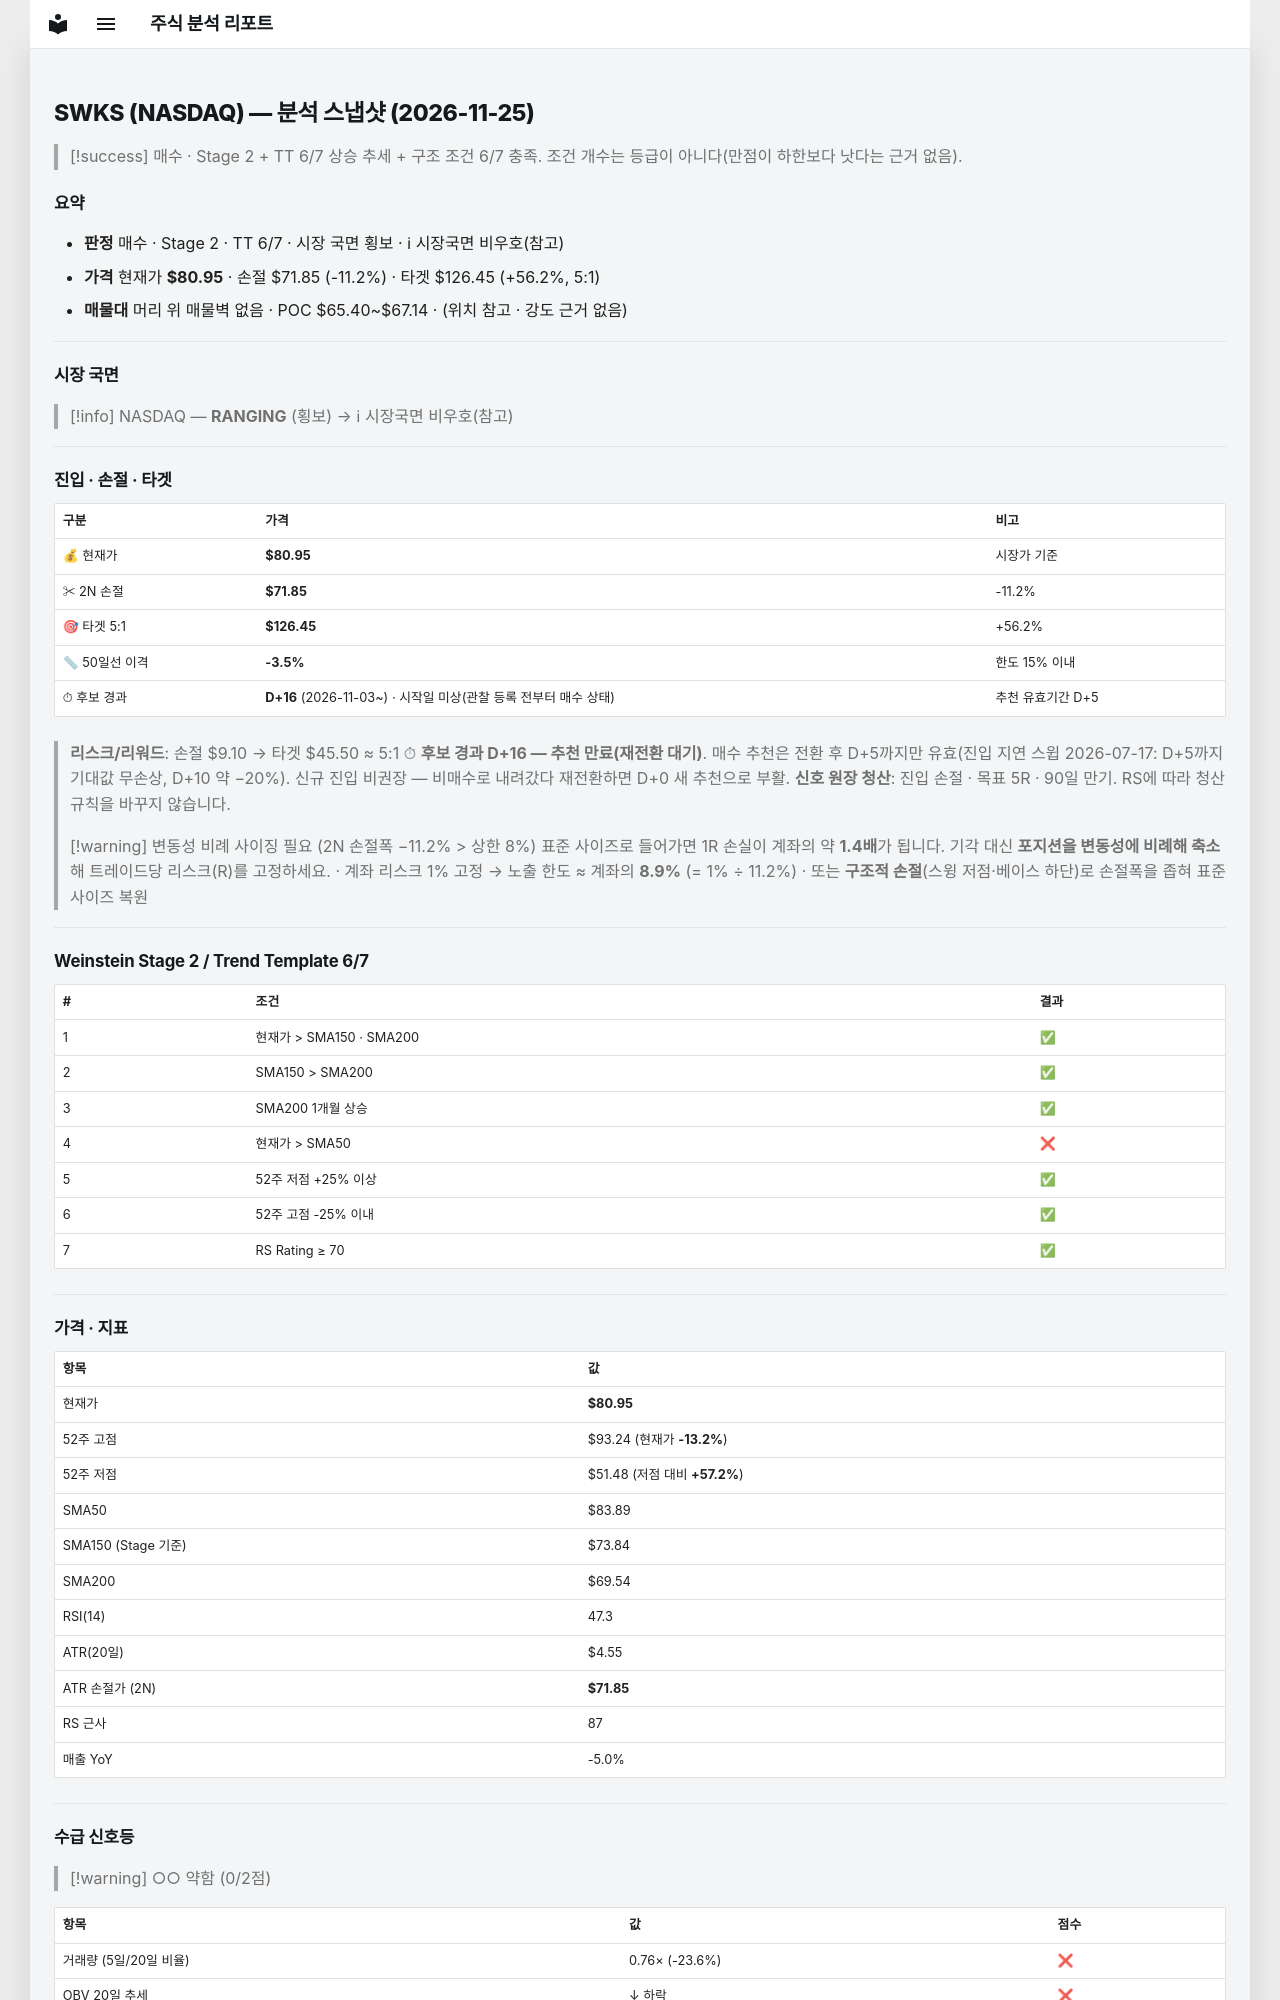

repository: soloandco/stock-reports · page: snapshots/SWKS-2026-11-25/index.html · generator: mkdocs

---
type: analysis-snapshot
title: SWKS 분석 스냅샷
ticker: SWKS
market: NASDAQ
created: 2026-11-25
updated: 2026-11-25
bar-date: 2026-11-24
verdict: 매수관찰
real-rr: 1.30
sma50-gap-pct: -3.5
candidate-days: 16
candidate-since: 2026-11-03
candidate-start-unknown: true
weekly-position: 저항대아래
weekly-overhead-price: 92.80
weekly-overhead-pct: 14.6
stage: 2
trend-template-score: 6
tt-max: 7
ma-set: sma-50-150-200
price: 80.94999694824219
stop-price: 71.84939450736974
market-regime: RANGING
supply-demand-score: 0/2
supply-demand-label: 약함
status: tracking
tags:
  - stock-agent
  - watchlist
  - SWKS
  - analysis
related:
  - "[[analysis-template]]"
---

# SWKS (NASDAQ) — 분석 스냅샷 (2026-11-25)

> [!success] 매수 · Stage 2 + TT 6/7
> 상승 추세 + 구조 조건 6/7 충족. 조건 개수는 등급이 아니다(만점이 하한보다 낫다는 근거 없음).

## 요약

- **판정** 매수 · Stage 2 · TT 6/7 · 시장 국면 횡보 · ℹ 시장국면 비우호(참고)
- **가격** 현재가 **$80.95** · 손절 $71.85 (-11.2%) · 타겟 $126.45 (+56.2%, 5:1)
- **매물대** 머리 위 매물벽 없음 · POC $65.40~$67.14 · (위치 참고 · 강도 근거 없음)

---

## 시장 국면

> [!info] NASDAQ — **RANGING** (횡보) → ℹ 시장국면 비우호(참고)

---

## 진입 · 손절 · 타겟

| 구분 | 가격 | 비고 |
|------|------|------|
| 💰 현재가 | **$80.95** | 시장가 기준 |
| ✂ 2N 손절 | **$71.85** | -11.2% |
| 🎯 타겟 5:1 | **$126.45** | +56.2% |
| 📏 50일선 이격 | **-3.5%** | 한도 15% 이내 |
| ⏱ 후보 경과 | **D+16** (2026-11-03~) · 시작일 미상(관찰 등록 전부터 매수 상태) | 추천 유효기간 D+5 |

> **리스크/리워드**: 손절 $9.10 → 타겟 $45.50 ≈ 5:1
> ⏱ **후보 경과 D+16 — 추천 만료(재전환 대기)**. 매수 추천은 전환 후 D+5까지만 유효(진입 지연 스윕 2026-07-17: D+5까지 기대값 무손상, D+10 약 −20%). 신규 진입 비권장 — 비매수로 내려갔다 재전환하면 D+0 새 추천으로 부활.
> **신호 원장 청산**: 진입 손절 · 목표 5R · 90일 만기. RS에 따라 청산 규칙을 바꾸지 않습니다.

> [!warning] 변동성 비례 사이징 필요 (2N 손절폭 −11.2% > 상한 8%)
> 표준 사이즈로 들어가면 1R 손실이 계좌의 약 **1.4배**가 됩니다. 기각 대신 **포지션을 변동성에 비례해 축소**해 트레이드당 리스크(R)를 고정하세요.
> · 계좌 리스크 1% 고정 → 노출 한도 ≈ 계좌의 **8.9%** (= 1% ÷ 11.2%)
> · 또는 **구조적 손절**(스윙 저점·베이스 하단)로 손절폭을 좁혀 표준 사이즈 복원

---

## Weinstein Stage 2 / Trend Template 6/7

| # | 조건 | 결과 |
|---|------|------|
| 1 | 현재가 > SMA150 · SMA200 | ✅ |
| 2 | SMA150 > SMA200 | ✅ |
| 3 | SMA200 1개월 상승 | ✅ |
| 4 | 현재가 > SMA50 | ❌ |
| 5 | 52주 저점 +25% 이상 | ✅ |
| 6 | 52주 고점 -25% 이내 | ✅ |
| 7 | RS Rating ≥ 70 | ✅ |

---

## 가격 · 지표

| 항목 | 값 |
|------|---|
| 현재가 | **$80.95** |
| 52주 고점 | $93.24 (현재가 **-13.2%**) |
| 52주 저점 | $51.48 (저점 대비 **+57.2%**) |
| SMA50 | $83.89 |
| SMA150 (Stage 기준) | $73.84 |
| SMA200 | $69.54 |
| RSI(14) | 47.3 |
| ATR(20일) | $4.55 |
| ATR 손절가 (2N) | **$71.85** |
| RS 근사 | 87 |
| 매출 YoY | -5.0% |

---
## 수급 신호등

> [!warning] ○○ 약함 (0/2점)

| 항목 | 값 | 점수 |
|------|------|------|
| 거래량 (5일/20일 비율) | 0.76× (-23.6%) | ❌ |
| OBV 20일 추세 | ↓ 하락 | ❌ |

> **판독법**: 거래량이 20일 평균보다 20% 이상 많고 OBV(온밸런스볼륨)가 상승 중이면 매집 수급이 강한 것으로 판단합니다.

---
